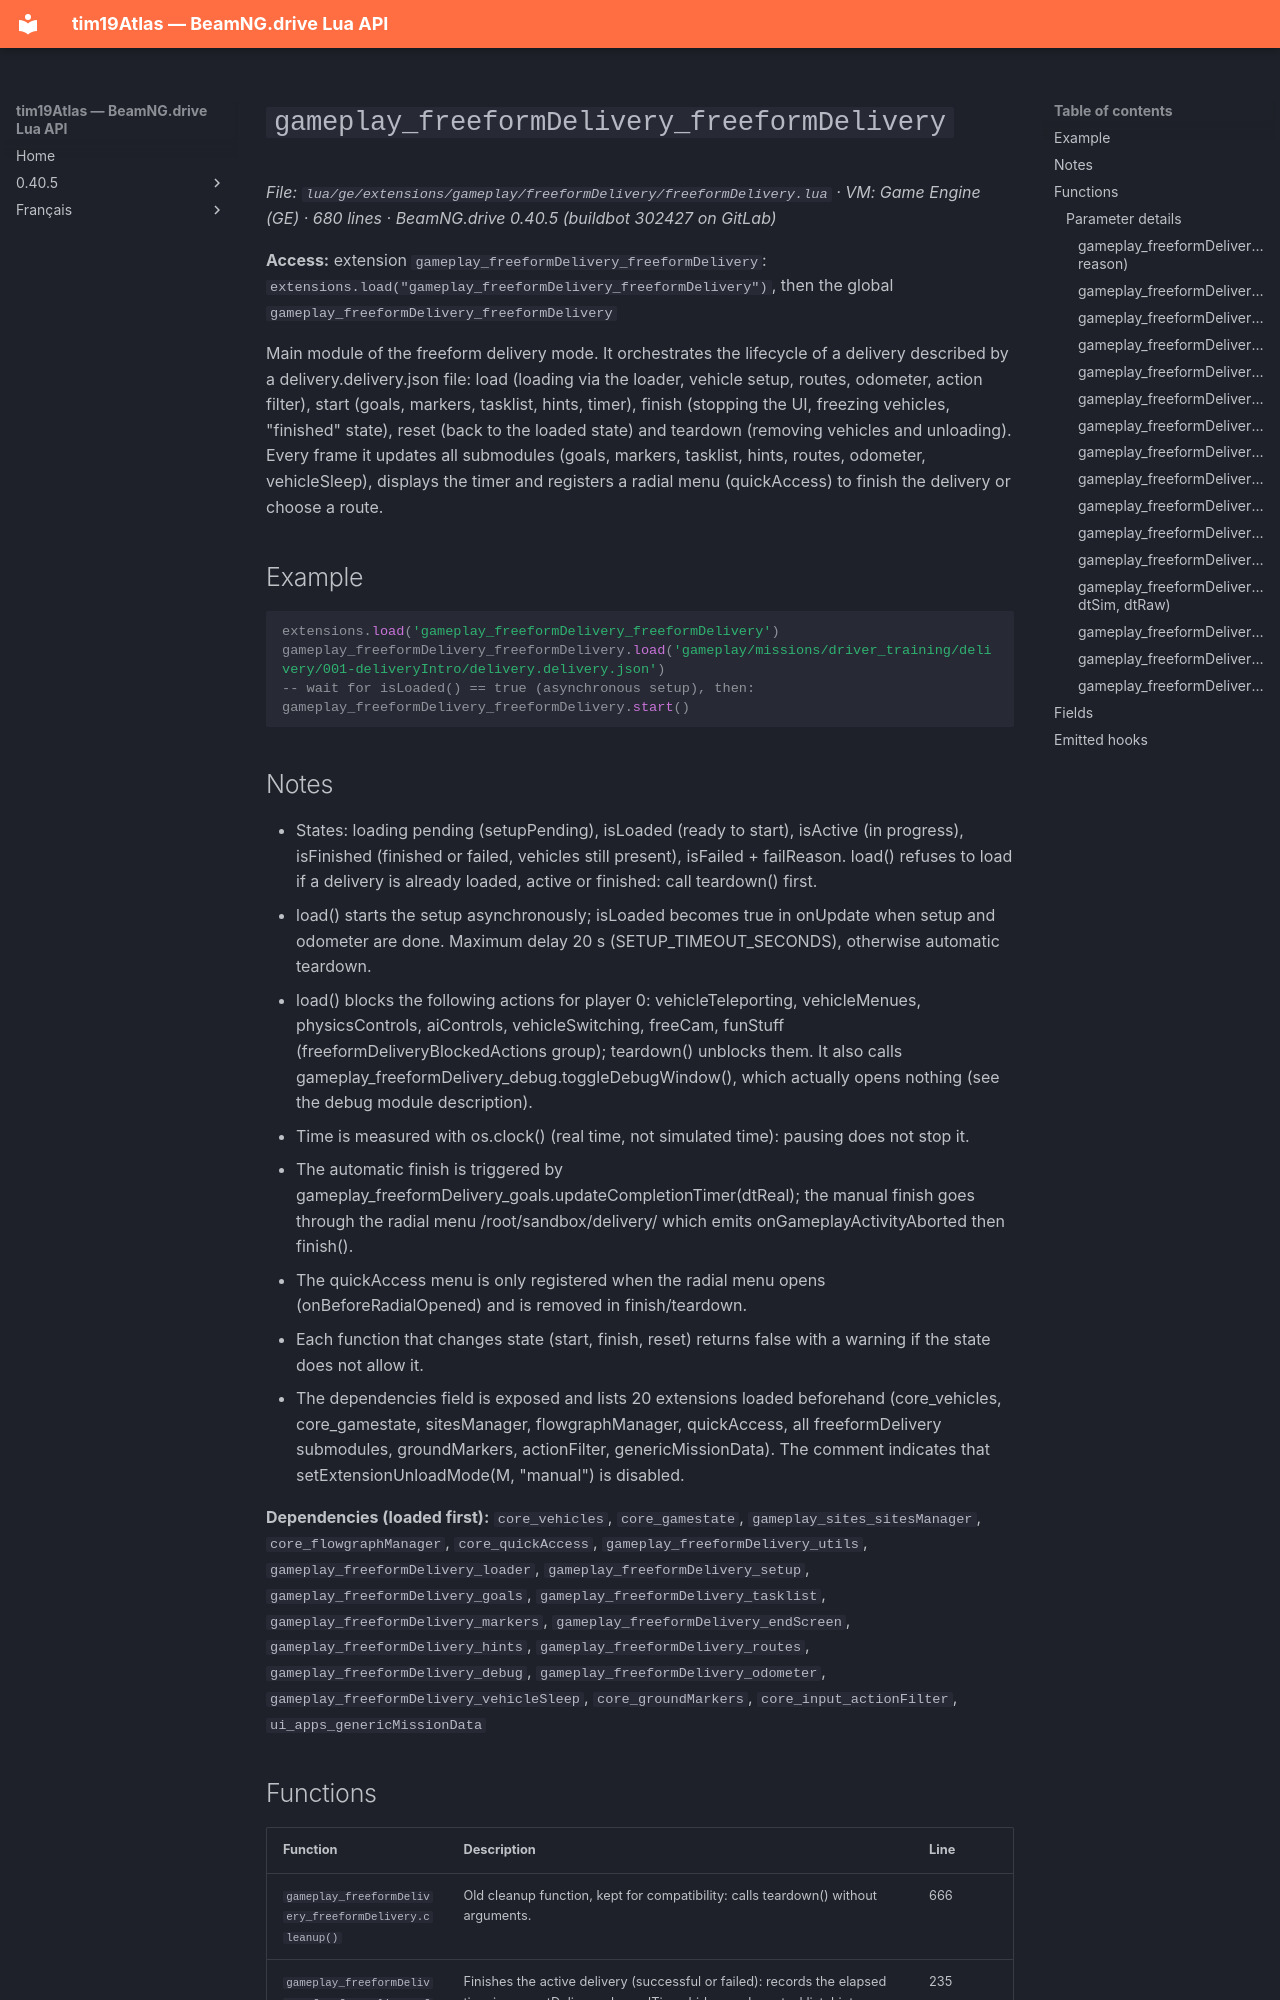

repository: Tim0219800/beamng-lua-atlas · page: 0.40.5/ge/extensions/gameplay/freeformDelivery/freeformDelivery.html · generator: mkdocs

# `gameplay_freeformDelivery_freeformDelivery`

*File: `lua/ge/extensions/gameplay/freeformDelivery/freeformDelivery.lua` · VM: Game Engine (GE) · 680 lines · BeamNG.drive 0.40.5 (buildbot 302427 on GitLab)*

**Access:** extension `gameplay_freeformDelivery_freeformDelivery`: `extensions.load("gameplay_freeformDelivery_freeformDelivery")`, then the global `gameplay_freeformDelivery_freeformDelivery`

Main module of the freeform delivery mode. It orchestrates the lifecycle of a delivery described by a delivery.delivery.json file: load (loading via the loader, vehicle setup, routes, odometer, action filter), start (goals, markers, tasklist, hints, timer), finish (stopping the UI, freezing vehicles, "finished" state), reset (back to the loaded state) and teardown (removing vehicles and unloading). Every frame it updates all submodules (goals, markers, tasklist, hints, routes, odometer, vehicleSleep), displays the timer and registers a radial menu (quickAccess) to finish the delivery or choose a route.

## Example

```lua
extensions.load('gameplay_freeformDelivery_freeformDelivery')
gameplay_freeformDelivery_freeformDelivery.load('gameplay/missions/driver_training/delivery/001-deliveryIntro/delivery.delivery.json')
-- wait for isLoaded() == true (asynchronous setup), then:
gameplay_freeformDelivery_freeformDelivery.start()
```

## Notes

- States: loading pending (setupPending), isLoaded (ready to start), isActive (in progress), isFinished (finished or failed, vehicles still present), isFailed + failReason. load() refuses to load if a delivery is already loaded, active or finished: call teardown() first.
- load() starts the setup asynchronously; isLoaded becomes true in onUpdate when setup and odometer are done. Maximum delay 20 s (SETUP_TIMEOUT_SECONDS), otherwise automatic teardown.
- load() blocks the following actions for player 0: vehicleTeleporting, vehicleMenues, physicsControls, aiControls, vehicleSwitching, freeCam, funStuff (freeformDeliveryBlockedActions group); teardown() unblocks them. It also calls gameplay_freeformDelivery_debug.toggleDebugWindow(), which actually opens nothing (see the debug module description).
- Time is measured with os.clock() (real time, not simulated time): pausing does not stop it.
- The automatic finish is triggered by gameplay_freeformDelivery_goals.updateCompletionTimer(dtReal); the manual finish goes through the radial menu /root/sandbox/delivery/ which emits onGameplayActivityAborted then finish().
- The quickAccess menu is only registered when the radial menu opens (onBeforeRadialOpened) and is removed in finish/teardown.
- Each function that changes state (start, finish, reset) returns false with a warning if the state does not allow it.
- The dependencies field is exposed and lists 20 extensions loaded beforehand (core_vehicles, core_gamestate, sitesManager, flowgraphManager, quickAccess, all freeformDelivery submodules, groundMarkers, actionFilter, genericMissionData). The comment indicates that setExtensionUnloadMode(M, "manual") is disabled.

**Dependencies (loaded first):** `core_vehicles`, `core_gamestate`, `gameplay_sites_sitesManager`, `core_flowgraphManager`, `core_quickAccess`, `gameplay_freeformDelivery_utils`, `gameplay_freeformDelivery_loader`, `gameplay_freeformDelivery_setup`, `gameplay_freeformDelivery_goals`, `gameplay_freeformDelivery_tasklist`, `gameplay_freeformDelivery_markers`, `gameplay_freeformDelivery_endScreen`, `gameplay_freeformDelivery_hints`, `gameplay_freeformDelivery_routes`, `gameplay_freeformDelivery_debug`, `gameplay_freeformDelivery_odometer`, `gameplay_freeformDelivery_vehicleSleep`, `core_groundMarkers`, `core_input_actionFilter`, `ui_apps_genericMissionData`
